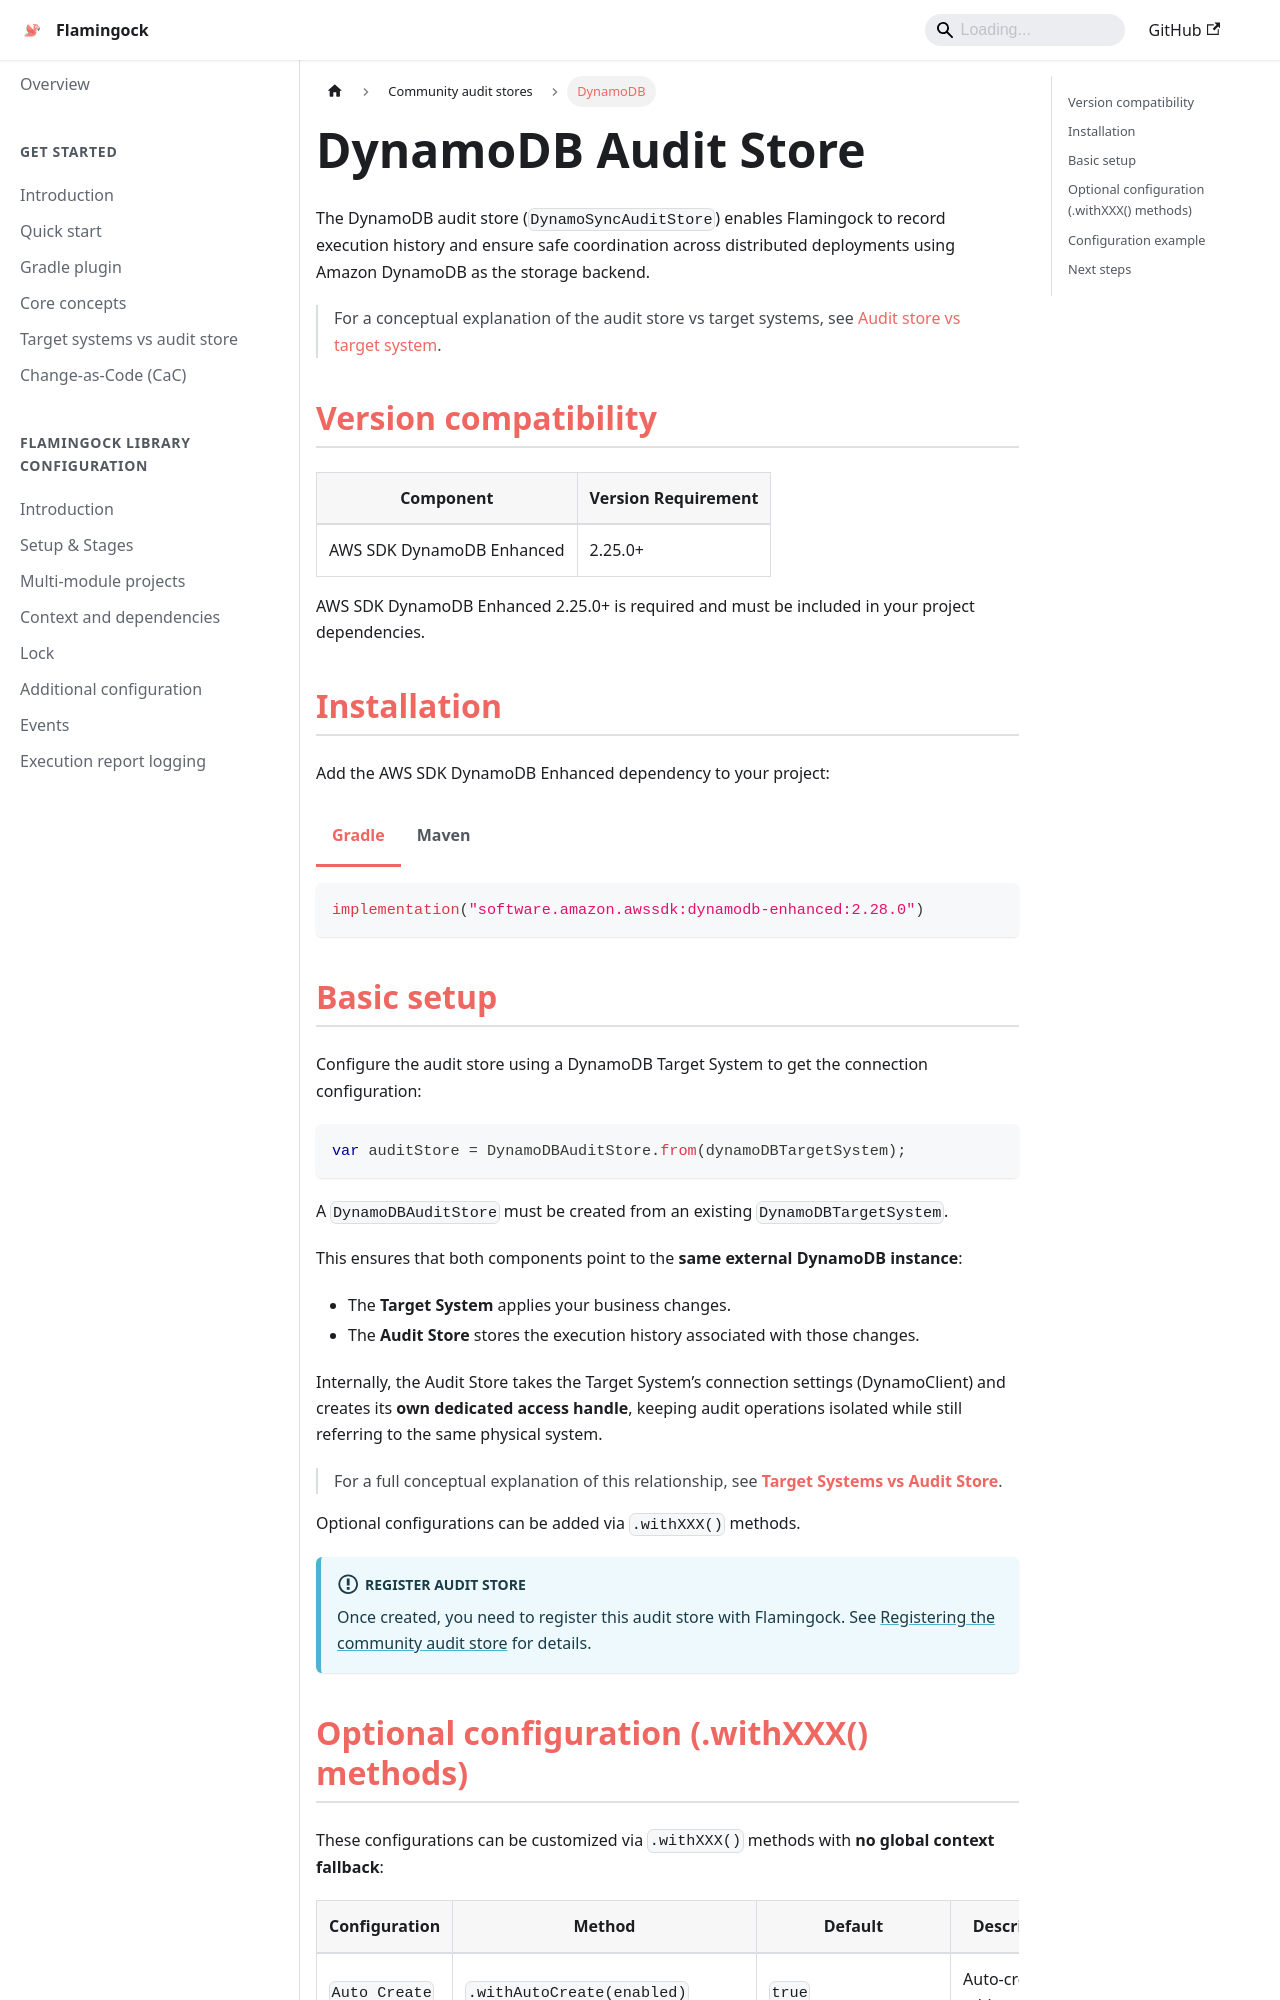

repository: flamingock/flamingock.github.io · page: audit-stores/community/dynamodb-audit-store.html · generator: docusaurus

---
title: DynamoDB
sidebar_position: 4
---

import Tabs from '@theme/Tabs';
import TabItem from '@theme/TabItem';

# DynamoDB Audit Store

The DynamoDB audit store (`DynamoSyncAuditStore`) enables Flamingock to record execution history and ensure safe coordination across distributed deployments using Amazon DynamoDB as the storage backend.

> For a conceptual explanation of the audit store vs target systems, see [Audit store vs target system](../../get-started/audit-store-vs-target-system.md).

## Version compatibility

| Component                 | Version Requirement |
|---------------------------|---------------------|
| AWS SDK DynamoDB Enhanced | 2.25.0+             |

AWS SDK DynamoDB Enhanced 2.25.0+ is required and must be included in your project dependencies.

## Installation

Add the AWS SDK DynamoDB Enhanced dependency to your project:

<Tabs groupId="gradle_maven">
  <TabItem value="gradle" label="Gradle" default>
```kotlin
implementation("software.amazon.awssdk:dynamodb-enhanced:2.28.0")
```
  </TabItem>
  <TabItem value="maven" label="Maven">
```xml
<dependency>
    <groupId>software.amazon.awssdk</groupId>
    <artifactId>dynamodb-enhanced</artifactId>
    <version>2.28.0</version> <!-- 2.25.0+ supported -->
</dependency>
```
  </TabItem>
</Tabs>

## Basic setup

Configure the audit store using a DynamoDB Target System to get the connection configuration:

```java
var auditStore = DynamoDBAuditStore.from(dynamoDBTargetSystem);
```

A `DynamoDBAuditStore` must be created from an existing `DynamoDBTargetSystem`.

This ensures that both components point to the **same external DynamoDB instance**:

- The **Target System** applies your business changes.
- The **Audit Store** stores the execution history associated with those changes.

Internally, the Audit Store takes the Target System’s connection settings (DynamoClient) and creates its **own dedicated access handle**, keeping audit operations isolated while still referring to the same physical system.

> For a full conceptual explanation of this relationship, see
> **[Target Systems vs Audit Store](../../get-started/audit-store-vs-target-system.md)**.

Optional configurations can be added via `.withXXX()` methods.

:::info Register Audit Store
Once created, you need to register this audit store with Flamingock. See [Registering the community audit store](../introduction.md#registering-the-community-audit-store) for details.
:::
